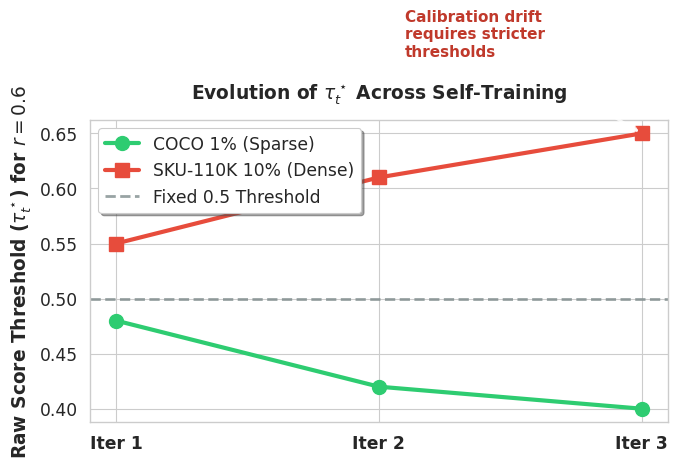

Reproduce this figure in Python. (Note: this script raises an exception after producing the figure.)
"""
Generate Figure 2: tau_t^* Across Iterations.
"""

import matplotlib.pyplot as plt
import numpy as np
import seaborn as sns
from pathlib import Path

def generate_figure2():
    PROJ = Path("/home/mohanganesh/retail-shelf-detection")
    
    # Use seaborn premium aesthetics
    sns.set_theme(style="whitegrid", context="paper", font_scale=1.4)
    sns.set_palette("muted")
    
    iterations = [1, 2, 3]
    coco_tau = [0.48, 0.42, 0.40]
    sku_tau =  [0.55, 0.61, 0.65]
    
    fig, ax = plt.subplots(figsize=(7, 5))
    
    ax.plot(iterations, coco_tau, 'o-', color='#2ecc71', linewidth=3, markersize=10, label='COCO 1% (Sparse)')
    ax.plot(iterations, sku_tau, 's-', color='#e74c3c', linewidth=3, markersize=10, label='SKU-110K 10% (Dense)')
    
    ax.axhline(y=0.5, color='#7f8c8d', linestyle='--', linewidth=2, alpha=0.8, label='Fixed 0.5 Threshold')
    
    ax.set_xticks(iterations)
    ax.set_xticklabels(['Iter 1', 'Iter 2', 'Iter 3'], fontweight='bold')
    ax.set_ylabel(r'Raw Score Threshold ($\tau_t^\star$) for $r=0.6$', fontweight='bold')
    ax.set_title(r'Evolution of $\tau_t^\star$ Across Self-Training', fontweight='bold', pad=15)
    ax.legend(loc='best', frameon=True, shadow=True)
    
    # Annotate to explain the trend
    ax.annotate('Calibration drift\nrequires stricter\nthresholds', 
                 xy=(3, 0.65), xytext=(2.1, 0.72),
                 arrowprops=dict(facecolor='#2c3e50', arrowstyle='->', lw=2, alpha=0.8),
                 fontsize=11, fontweight='bold', color='#c0392b',
                 bbox=dict(facecolor='white', alpha=0.8, edgecolor='none', boxstyle='round,pad=0.3'))
                 
    plt.tight_layout()
    save_path = PROJ / "results/tau_evolution_fig2.png"
    plt.savefig(save_path, dpi=300, bbox_inches='tight')
    print(f"Figure 2 saved to {save_path}")

if __name__ == "__main__":
    generate_figure2()
